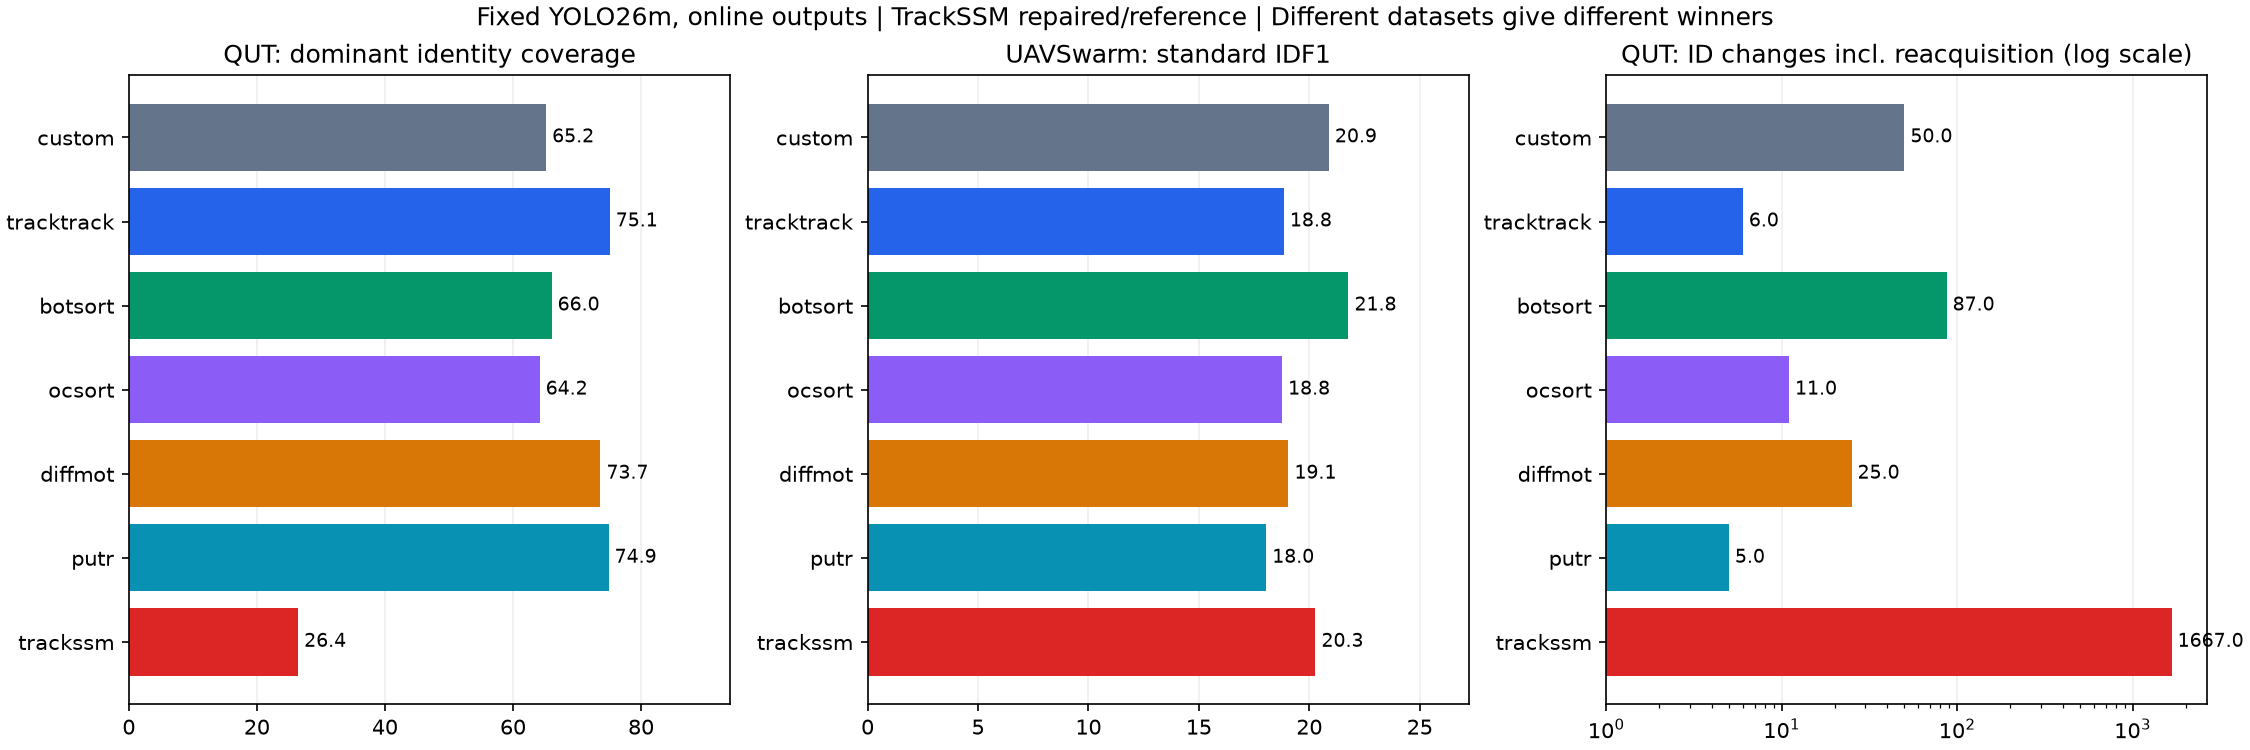

The table this chart was drawn from, first rows:
method, qut_label_samples, qut_coverage, qut_switches_consecutive, qut_switches_including_reacquisition, qut_dominant_identity_coverage, swarm_HOTA, swarm_AssA, swarm_IDF1, swarm_IDSW, swarm_recall, swarm_precision, live_M2_fps, live_formation_fps, render_live_M2_fps, render_live_formation_fps, async_M2_median_fps, async_M2_min_fps, async_M2_max_fps, async_formation_median_fps, async_formation_min_fps, async_formation_max_fps, async_runs, async_repeat_trace_exact
custom, 7309, 0.768, 32, 50, 0.6518, 22.99, 42.55, 20.89, 5.0, 0.1434, 0.4464, 38.87, 15.63, , , , , , , , , , 
tracktrack, 7309, 0.7574, 0, 6, 0.7511, 20.52, 37.98, 18.85, 16.0, 0.1317, 0.4818, 18.66, 11.15, 16.63, 9.624, 17.82, 17.74, 17.88, 10.55, 10.53, 10.58, 3, True
botsort, 7309, 0.7684, 48, 87, 0.6603, 23.62, 44.6, 21.77, 6.0, 0.1449, 0.4511, 18.3, 9.736, 16.58, 8.66, , , , , , , , 
ocsort, 7309, 0.7466, 2, 11, 0.6417, 20.1, 39.36, 18.77, 10.0, 0.1259, 0.5151, 37.46, 15.53, 31.05, 13.33, , , , , , , , 
diffmot, 7309, 0.757, 0, 25, 0.7366, 20.79, 39.49, 19.06, 12.0, 0.1302, 0.4725, 19.08, 11.45, 17.31, 10.27, , , , , , , , 
putr, 7309, 0.755, 2, 5, 0.7494, 19.31, 41.68, 18.05, 4.0, 0.1127, 0.5247, 20.95, 11.24, 18.6, 9.819, 19.9, 19.8, 19.91, 10.5, 10.46, 10.52, 3, True
trackssm, 7309, 0.5314, 17, 1667, 0.2645, 20.57, 42.02, 20.28, 23.0, 0.1291, 0.5758, 16.2, 10.48, 14.98, 9.432, , , , , , , , 
